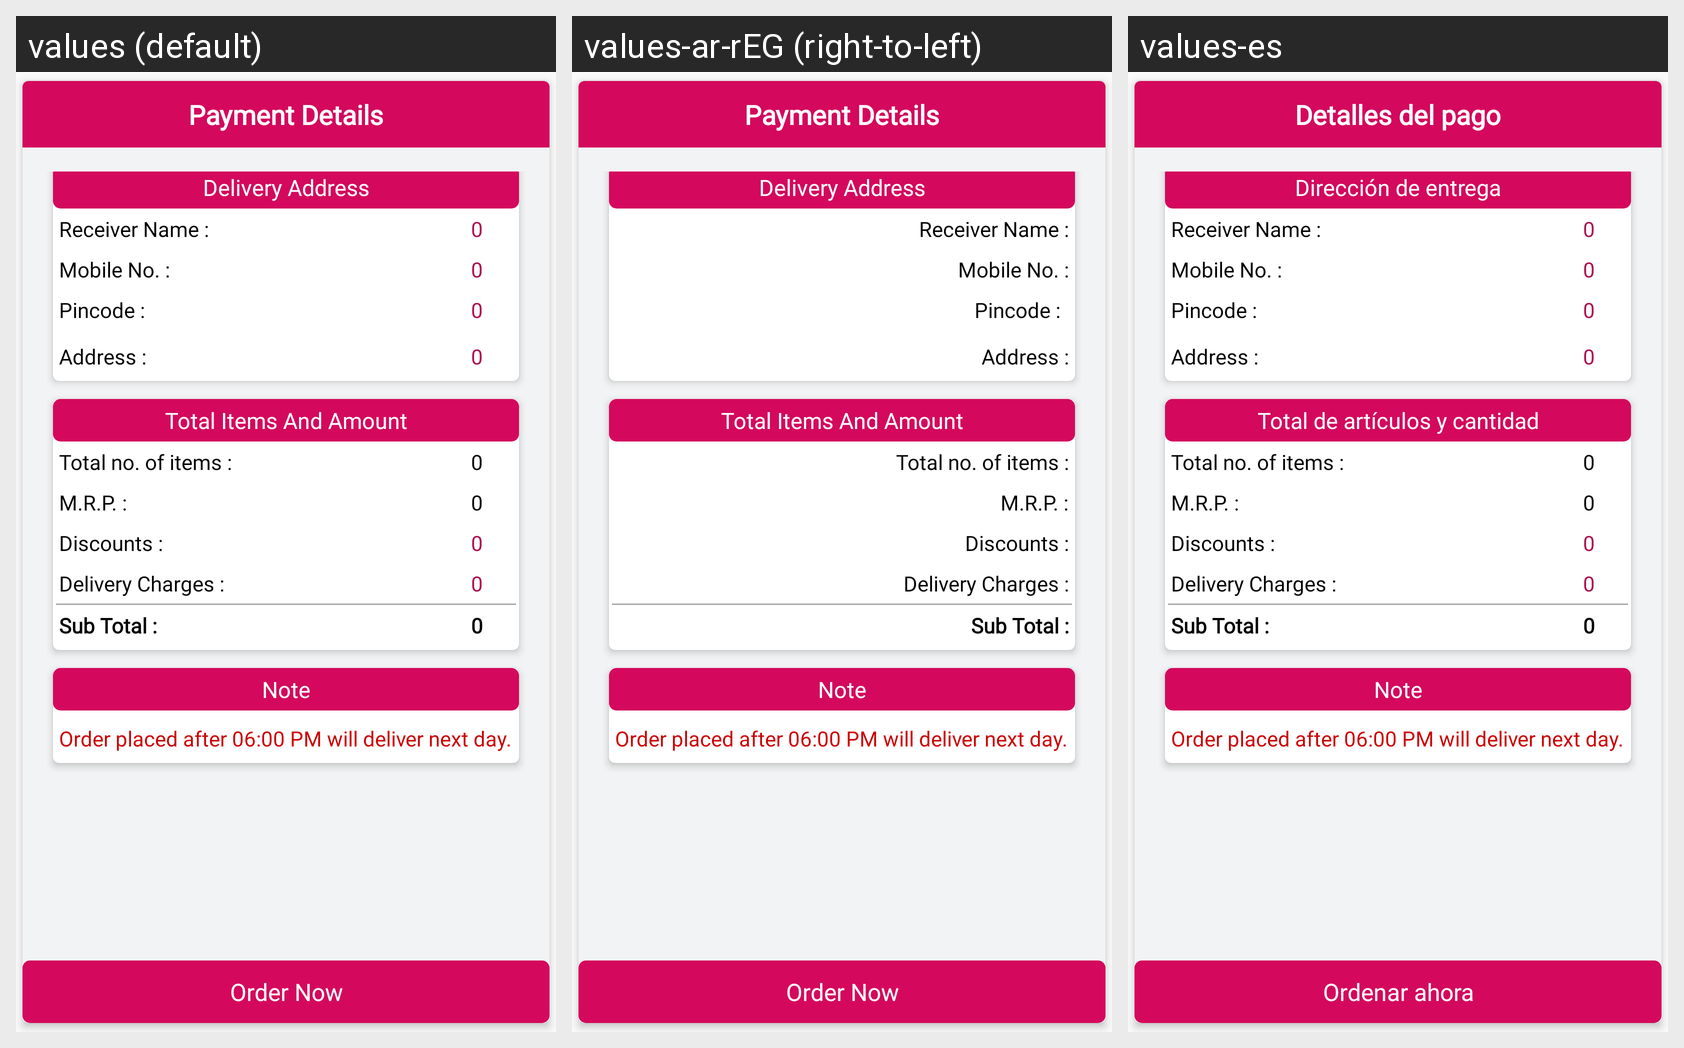

Strings drawn on this Android screen and how each of the app's shown locales translates them:
Android screen res/layout/fragment_confirm_order.xml rendered under 3 locales, left to right: values (default), values-ar-rEG (right-to-left), values-es. Device: Nexus 5 (rendered at 1080×1920; each locale shown at half size, 540×960, under a caption strip naming it); theme AppTheme.
Strings drawn on this screen, with the default value and each locale's value (text and hints the layout hard-codes, and strings that could not be matched under every locale, appear in the picture but are not listed):

tv_conf_order_title
  values: Payment Details
  values-ar-rEG: Payment Details
  values-es: Detalles del pago

tv_del_address
  values: Delivery Address
  values-ar-rEG: Delivery Address
  values-es: Dirección de entrega

tv_total_item_amount
  values: Total Items And Amount
  values-ar-rEG: Total Items And Amount
  values-es: Total de artículos y cantidad

order_now
  values: Order Now
  values-ar-rEG: Order Now
  values-es: Ordenar ahora
